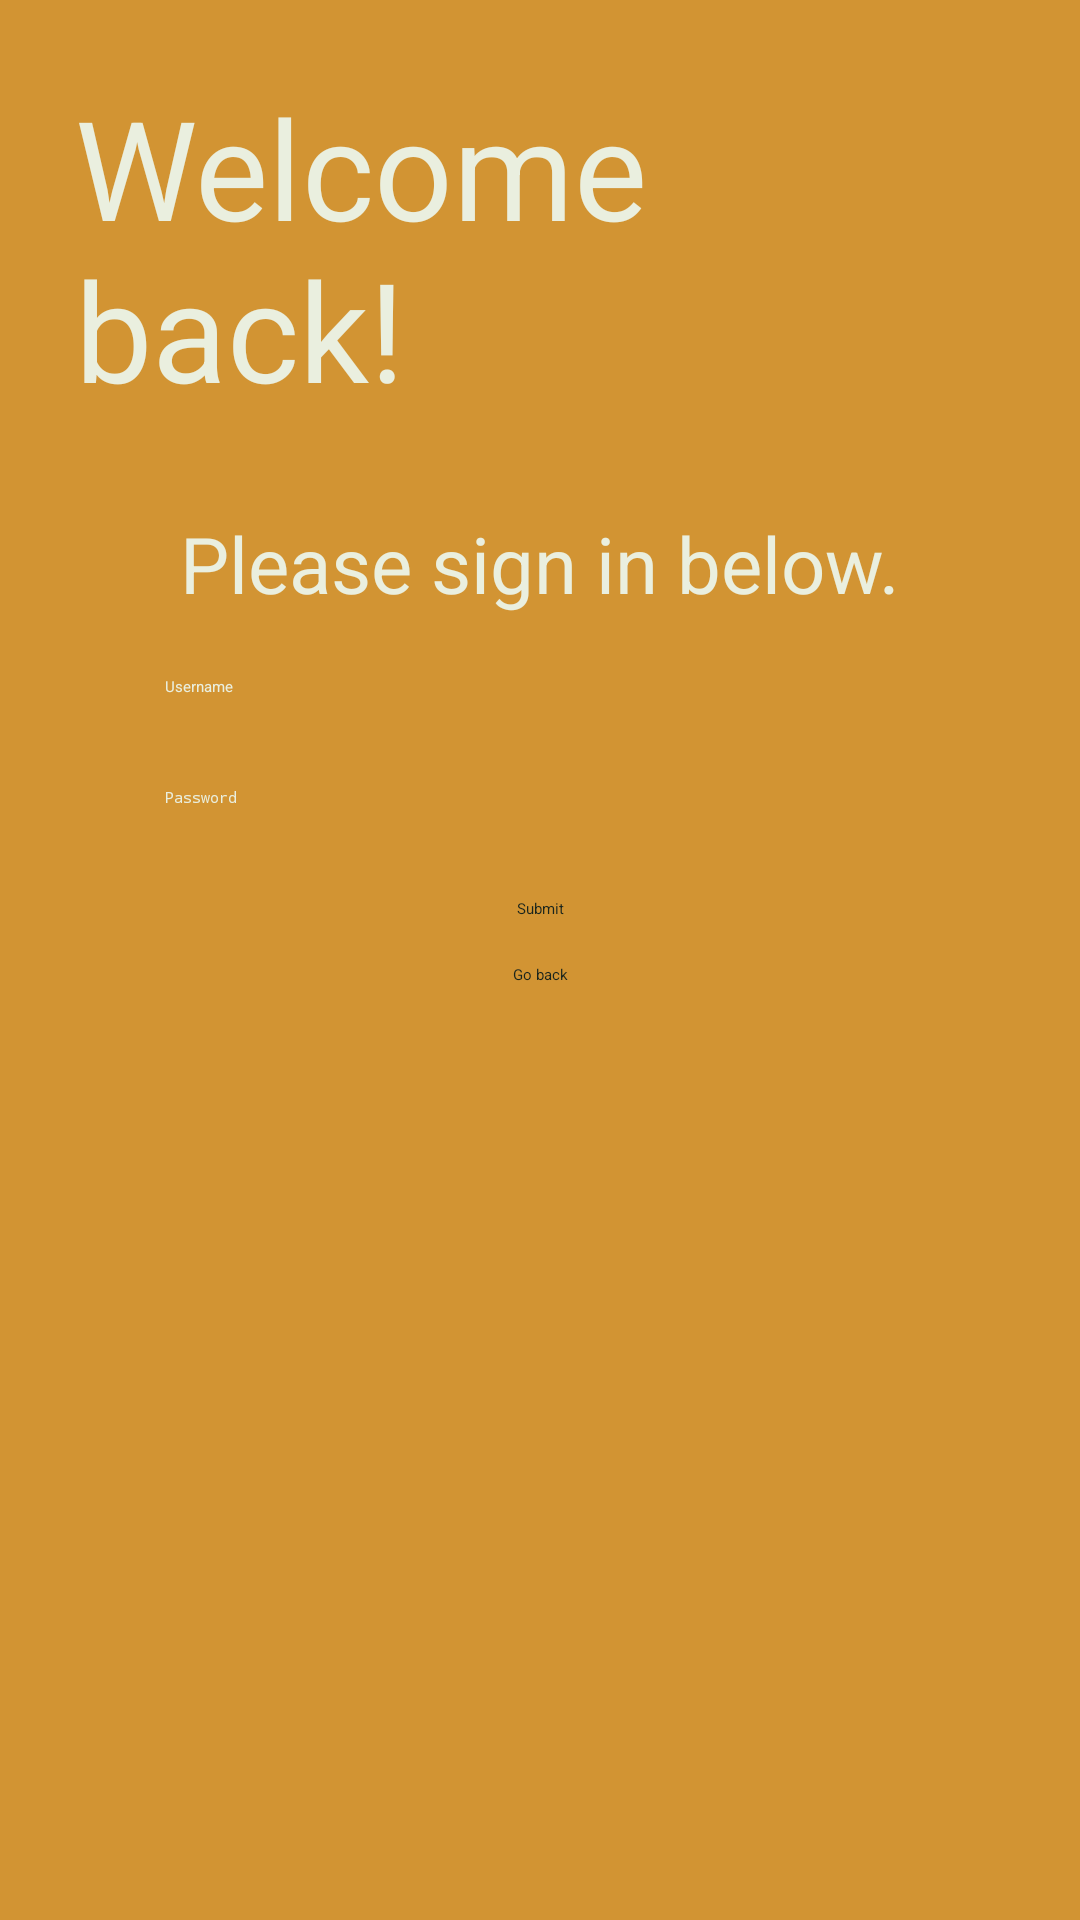

Write the Android layout XML for this screen, with the resource values it uses.
<!-- AndroidManifest.xml: application theme Theme.MyApplication -->
<!-- res/layout/login.xml -->
<?xml version="1.0" encoding="utf-8"?>
<androidx.constraintlayout.widget.ConstraintLayout xmlns:android="http://schemas.android.com/apk/res/android"
    android:layout_width="match_parent"
    android:layout_height="match_parent">

    <GridLayout
        android:layout_width="match_parent"
        android:layout_height="match_parent"
        android:useDefaultMargins="true"
        android:background="@color/orange"
        android:columnCount="5"
        android:rowCount="6">

        <TextView
            android:layout_width="wrap_content"
            android:layout_height="wrap_content"
            android:layout_column="0"
            android:layout_row="0"
            android:layout_columnSpan="5"
            android:layout_gravity="center_horizontal"
            android:layout_margin="25dp"
            android:text="@string/welcome_back"
            android:textColor="@color/white"
            android:textSize="46sp" />

        <TextView
            android:layout_width="wrap_content"
            android:layout_height="wrap_content"
            android:layout_column="0"
            android:layout_row="1"
            android:layout_columnSpan="5"
            android:layout_gravity="center_horizontal"
            android:layout_margin="5dp"
            android:text="@string/sign_in"
            android:textColor="@color/white"
            android:textSize="26sp" />

        <EditText
            android:layout_column="2"
            android:layout_row="2"
            android:layout_columnSpan="3"
            android:id="@+id/loginUsername"
            android:hint="Username"
            android:textColor="@color/white"
            android:backgroundTint="@color/white"
            android:layout_margin="15dp"
            android:layout_width="250dp"
            android:layout_gravity="center_horizontal"
            />

        <EditText
            android:layout_column="2"
            android:layout_row="3"
            android:layout_columnSpan="3"
            android:id="@+id/loginPassword"
            android:hint="Password"
            android:textColor="@color/white"
            android:backgroundTint="@color/white"
            android:layout_margin="15dp"
            android:layout_width="250dp"
            android:layout_gravity="center_horizontal"
            android:inputType="textPassword"
            />

        <Button
            android:id="@+id/loginButton"
            android:layout_height="wrap_content"
            android:layout_row="4"
            android:layout_column="0"
            android:layout_columnSpan="5"
            android:layout_gravity="center_horizontal"
            android:layout_margin="15dp"
            android:text="@string/submit"
            android:textColor="@color/black"
            android:backgroundTint="@color/tan" />

        <Button
            android:id="@+id/goBackFromLoginButton"
            android:layout_height="wrap_content"
            android:layout_row="5"
            android:layout_column="0"
            android:layout_columnSpan="5"
            android:layout_gravity="center_horizontal"
            android:layout_margin="0dp"
            android:text="@string/back"
            android:textColor="@color/black"
            android:backgroundTint="@color/tan" />

    </GridLayout>

</androidx.constraintlayout.widget.ConstraintLayout>
<!-- resources referenced by this layout -->
<resources>
  <color name="black">#1A251D</color>
  <color name="orange">#D29433</color>
  <color name="tan">#EFCB80</color>
  <color name="white">#EAEFDF</color>
  <string name="back">Go back</string>
  <string name="sign_in">Please sign in below.</string>
  <string name="submit">Submit</string>
  <string name="welcome_back">Welcome back!</string>
</resources>
